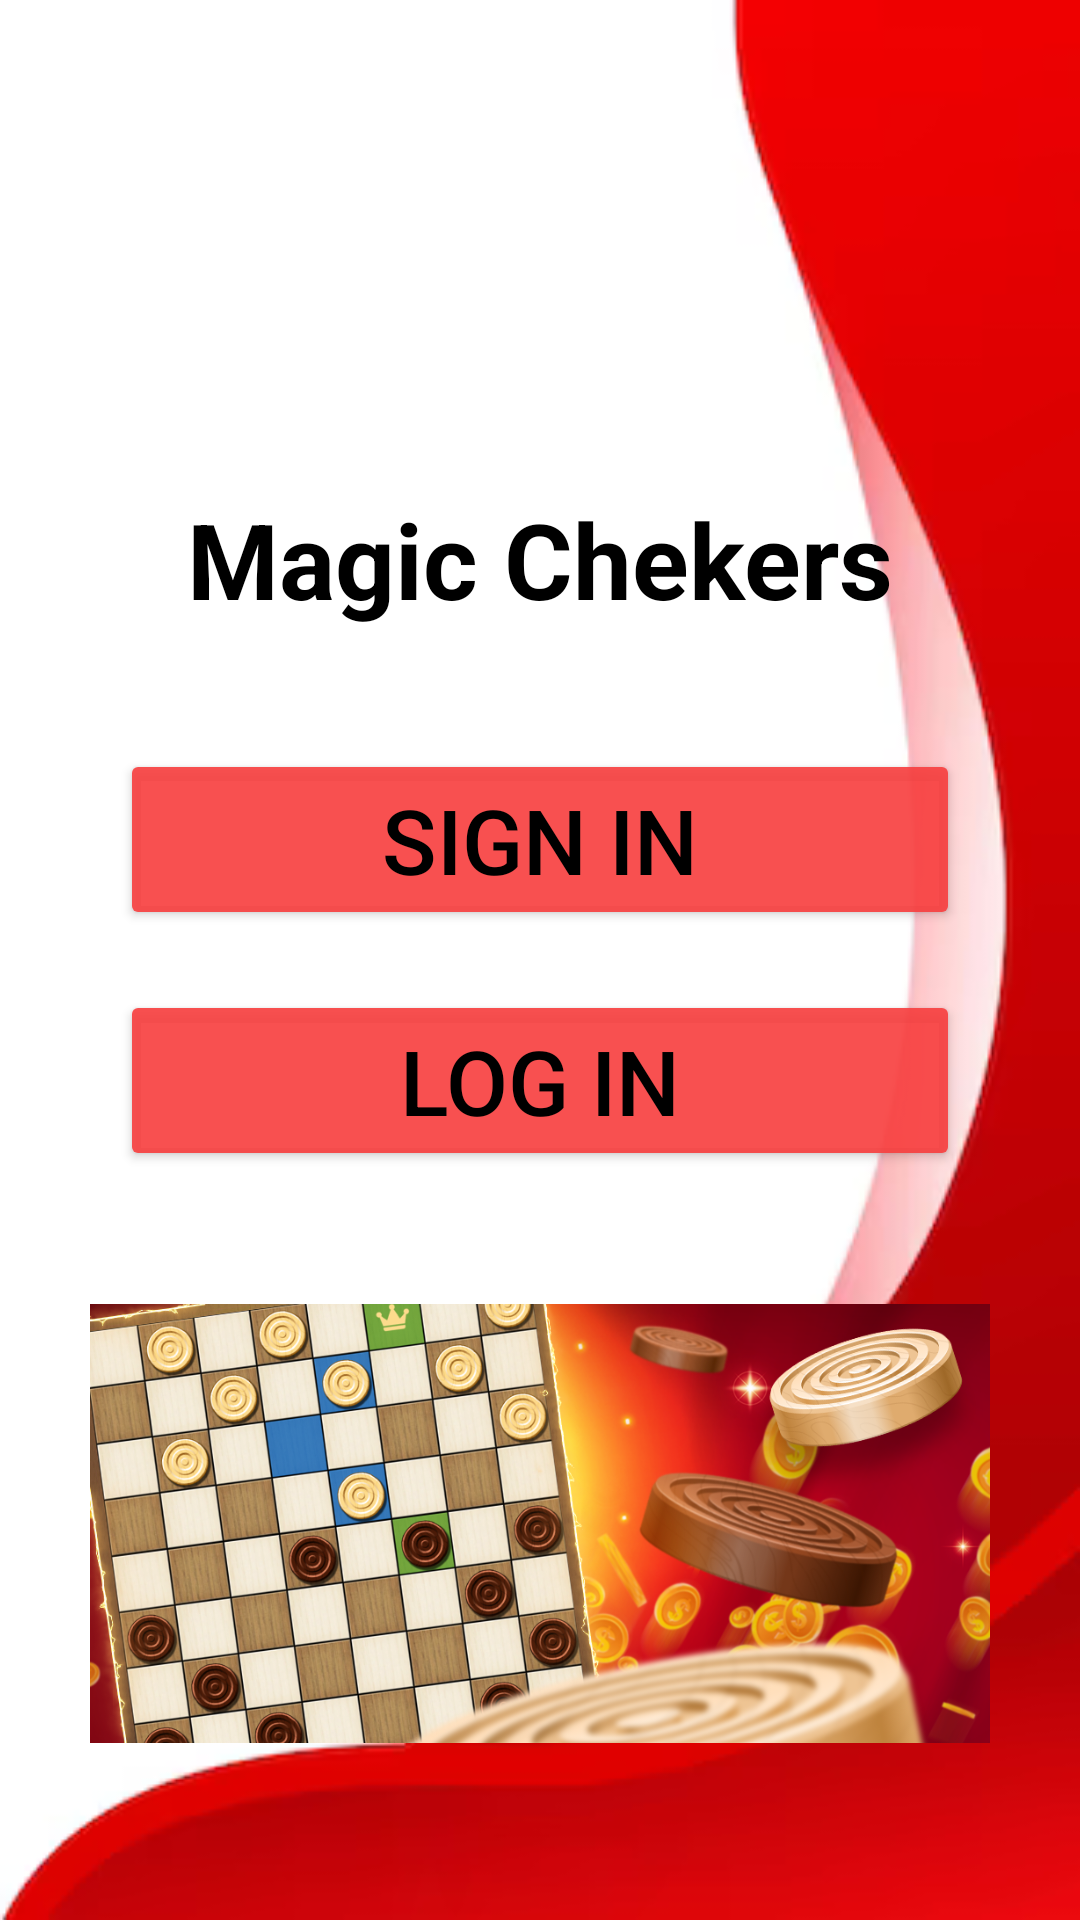

Here is an Android app screen rendered from its layout file. Give the layout XML and the strings, colors and styles it references.
<!-- AndroidManifest.xml: application theme Theme.Chekers -->
<!-- res/layout/activity_main.xml -->
<?xml version="1.0" encoding="utf-8"?>
<RelativeLayout xmlns:android="http://schemas.android.com/apk/res/android"
    xmlns:app="http://schemas.android.com/apk/res-auto"
    xmlns:tools="http://schemas.android.com/tools"
    android:layout_width="match_parent"
    android:layout_height="match_parent"
    android:padding="30dp"
    android:background="@drawable/background"
    tools:context=".MainActivity">

    <TextView
        android:id="@+id/textView"
        android:layout_width="wrap_content"
        android:layout_height="wrap_content"
        android:text="Magic Chekers"
        android:textSize="35dp"
        android:textStyle="bold"
        android:textColor="@color/black"
        android:layout_centerHorizontal="true"
        android:layout_above="@+id/LinearForButton"
        android:padding="30dp"
        />
        <LinearLayout

            android:id="@+id/LinearForButton"
            android:layout_width="match_parent"
            android:layout_height="wrap_content"
            android:layout_centerInParent="true"
            android:orientation="vertical"
            >

           <Button
               android:id="@+id/SignUp"
               android:layout_width="match_parent"
               android:layout_height="wrap_content"
               android:layout_centerHorizontal="true"
               android:layout_centerVertical="true"
               android:layout_margin="10dp"
               android:backgroundTint="@color/light_red"
               android:text="Sign In"
               android:textColor="@color/black"
               android:textSize="30dp"
               >

           </Button>
            <Button
                android:id="@+id/Login"
                android:layout_width="match_parent"
                android:layout_height="wrap_content"
                android:layout_margin="10dp"
                android:backgroundTint="@color/light_red"
                android:text="Log in"
                android:textColor="@color/black"
                android:textSize="30dp">
            </Button>
        </LinearLayout>

    <ImageView
        android:id="@+id/imageView2"
        android:layout_width="368dp"
        android:layout_height="161dp"
        android:layout_below="@+id/LinearForButton"
        android:layout_marginTop="27dp"
        android:contentDescription="Chekers"
        app:srcCompat="@drawable/chkers" />

</RelativeLayout>
<!-- resources referenced by this layout -->
<resources>
  <color name="black">#000000</color>
  <color name="light_red">#E8F83F3F</color>
  <!-- drawable background: png bitmap (drawable, 31641 bytes) -->
  <!-- drawable chkers: png bitmap (drawable, 678442 bytes) -->
  <style name="Theme.Chekers" parent="Base.Theme.Chekers" />
  <style name="Base.Theme.Chekers" parent="Theme.Material3.DayNight.NoActionBar">
          
          
      </style>
</resources>
